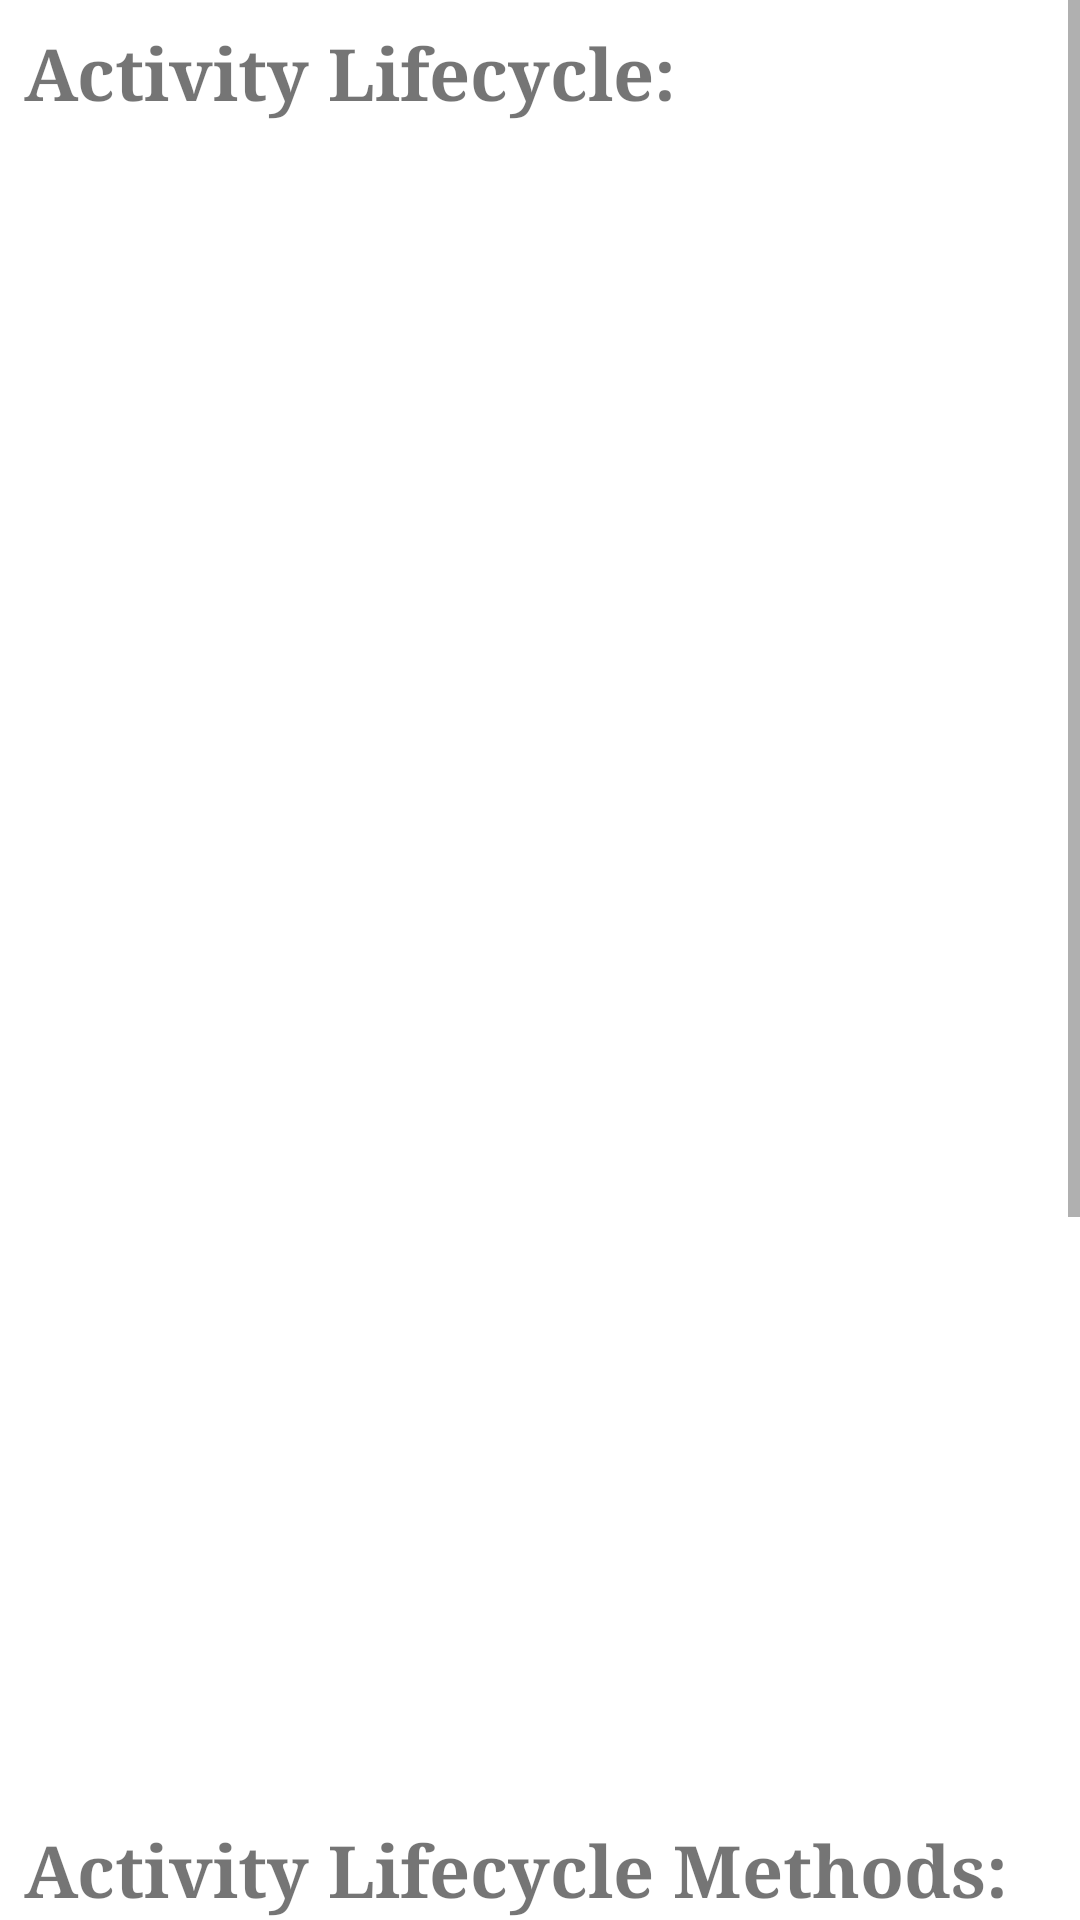

Produce the Android XML layout that renders to this screen, including the resource entries it uses.
<!-- AndroidManifest.xml: application theme AppTheme -->
<!-- res/layout/activity_act_lifecycle.xml -->
<?xml version="1.0" encoding="utf-8"?>
<ScrollView xmlns:android="http://schemas.android.com/apk/res/android"
    xmlns:app="http://schemas.android.com/apk/res-auto"
    xmlns:tools="http://schemas.android.com/tools"
    android:layout_width="match_parent"
    android:layout_height="match_parent"
    android:background="@android:color/background_light"
    tools:context="com.example.akash.firebasedb.ActLifecycle">

    <LinearLayout
        android:layout_width="match_parent"
        android:layout_height="match_parent"
        android:orientation="vertical"
        android:weightSum="1">

        <TextView
            android:id="@+id/textView18"
            android:layout_width="354dp"
            android:layout_height="45dp"
            android:layout_marginBottom="8dp"
            android:layout_marginLeft="8dp"
            android:layout_marginRight="8dp"
            android:layout_marginTop="8dp"
            android:fontFamily="serif"
            android:text="Activity Lifecycle: "
            android:textSize="24sp"
            android:textStyle="bold"
            app:layout_constraintBottom_toBottomOf="parent"
            app:layout_constraintHorizontal_bias="0.428"
            app:layout_constraintLeft_toLeftOf="parent"
            app:layout_constraintRight_toRightOf="parent"
            app:layout_constraintTop_toTopOf="parent"
            app:layout_constraintVertical_bias="0.017" />



        <ImageView
            android:id="@+id/imageView6"
            android:layout_width="wrap_content"
            android:layout_height="410dp"
            android:layout_marginBottom="120dp"
            android:layout_marginLeft="8dp"
            android:layout_marginRight="8dp"
            android:layout_marginTop="8dp"
            app:layout_constraintBottom_toBottomOf="parent"
            app:layout_constraintLeft_toLeftOf="parent"
            app:layout_constraintRight_toRightOf="parent"
            app:layout_constraintVertical_bias="0.606"
            app:srcCompat="@drawable/lcy" />

        <TextView
            android:id="@+id/textView19"
            android:layout_width="354dp"
            android:layout_height="45dp"
            android:layout_marginBottom="8dp"
            android:layout_marginLeft="8dp"
            android:layout_marginRight="8dp"
            android:layout_marginTop="8dp"
            android:fontFamily="serif"
            android:text="Activity Lifecycle Methods: "
            android:textSize="24sp"
            android:textStyle="bold"
            app:layout_constraintBottom_toBottomOf="parent"
            app:layout_constraintHorizontal_bias="0.428"
            app:layout_constraintLeft_toLeftOf="parent"
            app:layout_constraintRight_toRightOf="parent"
            app:layout_constraintTop_toTopOf="parent"
            app:layout_constraintVertical_bias="0.017" />

        <TextView
            android:id="@+id/textView20"
            android:layout_width="347dp"
            android:layout_height="50dp"
            android:layout_weight="0.70"
            android:text="onCreate:	called when activity is first created."
            android:textAllCaps="false"
            android:textStyle="bold"
            android:layout_marginTop="0dp"
            android:layout_marginLeft="8dp"
            app:layout_constraintLeft_toLeftOf="parent"
            android:layout_marginRight="8dp"
            app:layout_constraintRight_toRightOf="parent"
            app:layout_constraintHorizontal_bias="0.523" />
        <TextView
            android:id="@+id/textView21"
            android:layout_width="347dp"
            android:layout_height="50dp"
            android:layout_weight="0.70"
            android:text="onStart: called when activity is becoming visible to the user."
            android:textAllCaps="false"
            android:textStyle="bold"
            android:layout_marginTop="0dp"
            android:layout_marginLeft="8dp"
            app:layout_constraintLeft_toLeftOf="parent"
            android:layout_marginRight="8dp"
            app:layout_constraintRight_toRightOf="parent"
            app:layout_constraintHorizontal_bias="0.523" />
        <TextView
            android:id="@+id/textView22"
            android:layout_width="347dp"
            android:layout_height="50dp"
            android:layout_weight="0.70"
            android:text="onResume: called when activity will start interacting with the user."
            android:textAllCaps="false"
            android:textStyle="bold"
            android:layout_marginTop="0dp"
            android:layout_marginLeft="8dp"
            app:layout_constraintLeft_toLeftOf="parent"
            android:layout_marginRight="8dp"
            app:layout_constraintRight_toRightOf="parent"
            app:layout_constraintHorizontal_bias="0.523" />
        <TextView
            android:id="@+id/textView23"
            android:layout_width="347dp"
            android:layout_height="50dp"
            android:layout_weight="0.70"
            android:text="onPause: called when activity is not visible to the user."
            android:textAllCaps="false"
            android:textStyle="bold"
            android:layout_marginTop="0dp"
            android:layout_marginLeft="8dp"
            app:layout_constraintLeft_toLeftOf="parent"
            android:layout_marginRight="8dp"
            app:layout_constraintRight_toRightOf="parent"
            app:layout_constraintHorizontal_bias="0.523" />
        <TextView
            android:id="@+id/textView24"
            android:layout_width="347dp"
            android:layout_height="50dp"
            android:layout_weight="0.70"
            android:text="onStop: called when activity is no longer visible to the user."
            android:textAllCaps="false"
            android:textStyle="bold"
            android:layout_marginTop="0dp"
            android:layout_marginLeft="8dp"
            app:layout_constraintLeft_toLeftOf="parent"
            android:layout_marginRight="8dp"
            app:layout_constraintRight_toRightOf="parent"
            app:layout_constraintHorizontal_bias="0.523" />
        <TextView
            android:id="@+id/textView25"
            android:layout_width="347dp"
            android:layout_height="50dp"
            android:layout_weight="0.70"
            android:text="onRestart	called after your activity is stopped, prior to start."
            android:textAllCaps="false"
            android:textStyle="bold"
            android:layout_marginTop="0dp"
            android:layout_marginLeft="8dp"
            app:layout_constraintLeft_toLeftOf="parent"
            android:layout_marginRight="8dp"
            app:layout_constraintRight_toRightOf="parent"
            app:layout_constraintHorizontal_bias="0.523" />
        <TextView
            android:id="@+id/textView26"
            android:layout_width="347dp"
            android:layout_height="50dp"
            android:layout_weight="0.70"
            android:text="onDestroy	called before the activity is destroyed."
            android:textAllCaps="false"
            android:textStyle="bold"
            android:layout_marginTop="0dp"
            android:layout_marginLeft="8dp"
            app:layout_constraintLeft_toLeftOf="parent"
            android:layout_marginRight="8dp"
            app:layout_constraintRight_toRightOf="parent"
            app:layout_constraintHorizontal_bias="0.523" />
    </LinearLayout>
</ScrollView>
<!-- resources referenced by this layout -->
<resources>
  <style name="AppTheme" parent="Theme.AppCompat.Light.DarkActionBar">
          
          <item name="colorPrimary">@color/colorPrimary</item>
          <item name="colorPrimaryDark">@color/colorPrimaryDark</item>
          <item name="colorAccent">@color/colorAccent</item>
      </style>
  <color name="colorPrimary">#3f51b5</color>
  <color name="colorPrimaryDark">#d07a7a</color>
  <color name="colorAccent">#24ecec</color>
</resources>
